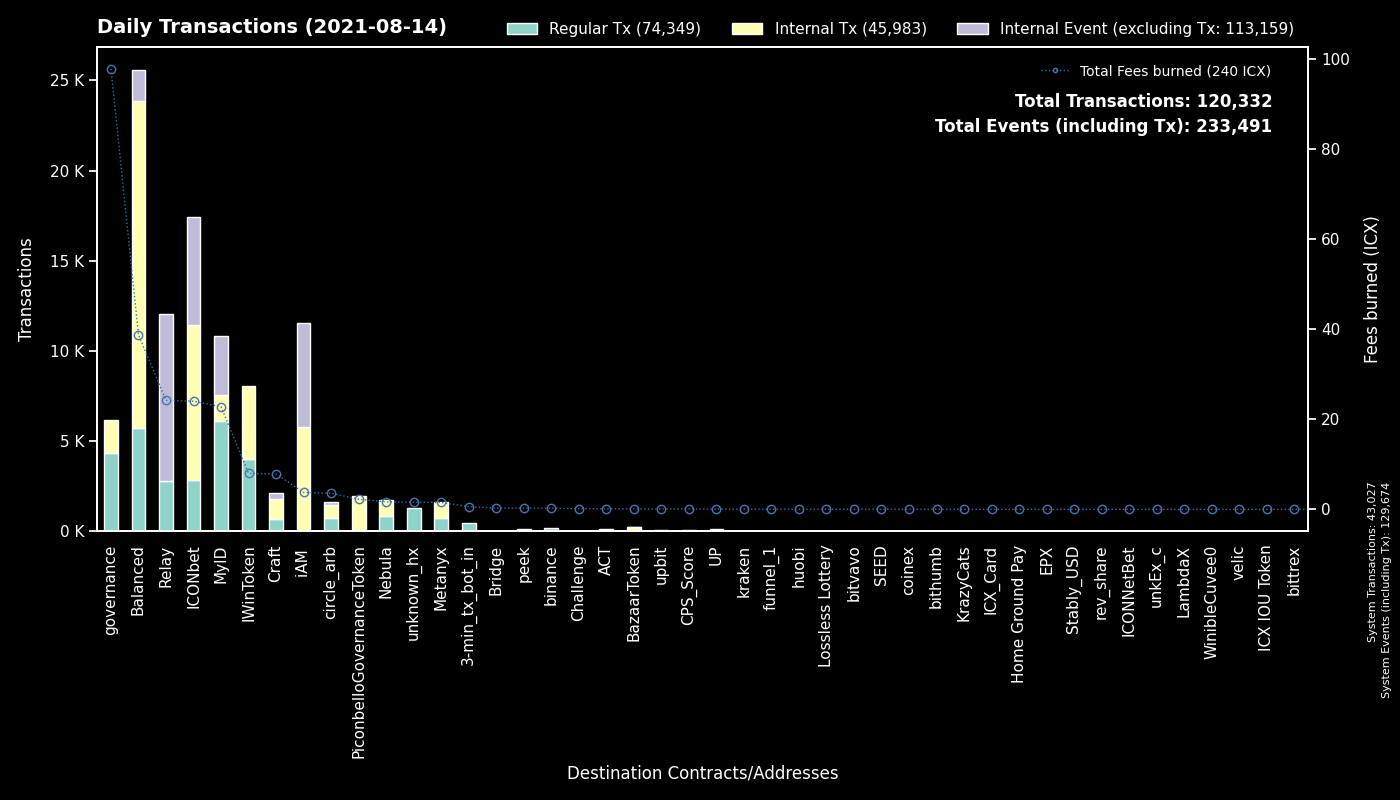

The file beside this chart, header and first rows:
to, Regular Tx, Fees burned, to_def, Internal Tx, Internal Event (excluding Tx), group
System, 43027, 0.0, System, 0, 86647, System
cx00000000000000000000000000000000000000…, 4329, 97.85, governance, 1846, 0, governance
cx993810b4523ab6b1658925d8d6c234f286adbd…, 4022, 7.98, IWinToken, 4054, 0, IWinToken
cx9e3cadcc1a4be3323ea23371b84575abb32703…, 3209, 6.129, MyID_1, 0, 3229, MyID
cx2ccc0c98ab5c2709cfc2c1512345baa99ea410…, 1457, 5.546, Relay_2, 0, 0, Relay
hx037c73025819e490e9a01a7e954f9b46d89b02…, 1455, 2.323, MyID_related, 0, 0, MyID
cx694e8c9f1a05c8c3719f30d46b97697960e428…, 1389, 12.53, MyID_2, 1397, 0, MyID
cx087b4164a87fdfb7b714f3bafe9dfb050fd6b1…, 1337, 18.66, Relay_1, 0, 9251, Relay
cx10d59e8103ab44635190bd4139dbfd682fa2d0…, 1161, 2.528, balanced_rewards, 2174, 40, Balanced
cxf61cd5a45dc9f91c15aa65831a30a90d59a096…, 1098, 4.963, balanced_baln, 2194, 441, Balanced
cx299d88908ab371d586c8dfe0ed42899a899e6e…, 827, 11.07, ICONbet? Levels, 2684, 1294, ICONbet
cx38fd2687b202caf4bd1bda55223578f39dbb65…, 807, 4.403, ICONbet? Mini Roulette(new), 2444, 1622, ICONbet
cx369a5f4ce4f4648dfc96ba0c8229be0693b4ec…, 751, 1.526, Metanyx, 861, 0, Metanyx
cx203d9cd2a669be67177e997b8948ce2c35caff…, 728, 13.41, balanced_dividends, 5098, 0, Balanced
cx88fd7df7ddff82f7cc735c871dc519838cb235…, 676, 4.192, balanced_bnUSD, 2176, 443, Balanced
cx2609b924e33ef00b648a409245c7ea394c4678…, 666, 6.475, balanced_sicx, 2059, 378, Balanced
cx334beb9a6cde3bf1df045869447488e0de31df…, 645, 2.987, circle_arb_1, 577, 144, circle_arb
cx9fda786d3e7965ed9dc01321c85026653d6a5f…, 592, 4.642, ICONbet? Jungle Jackpot, 1590, 1192, ICONbet
cx57d7acf8b5114b787ecdd99ca460c2272e4d91…, 544, 1.07, NebulaPlanetToken, 607, 0, Nebula
cxa0af3165c08318e988cb30993b3048335b94af…, 532, 1.8, balanced_dex, 1543, 0, Balanced
hx11de4e28be4845de3ea392fd8d758655bf766c…, 481, 0.6012, 3-min_tx_bot_in, 0, 0, 3-min_tx_bot_in
cx66d4d90f5f113eba575bf793570135f9b10cec…, 451, 3.117, balanced_loans, 2152, 439, Balanced
cx82c8c091b41413423579445032281bca5ac14f…, 424, 4.787, Craft, 409, 344, Craft
cx9c4698411c6d9a780f605685153431dcda0460…, 238, 3.075, Auction, 711, 0, Craft
cxb0b6f777fba13d62961ad8ce11be7ef6c4b2bc…, 215, 1.301, ICONbet? DAOdice(new), 831, 645, ICONbet
cx44250a12074799e26fdeee75648ae47e2cc842…, 178, 0.7324, balanced_governance, 162, 0, Balanced
hxc4193cda4a75526bf50896ec242d6713bb6b02…, 160, 0.2, binance_hot, 0, 0, binance
cx4bfc45b11cf276bb58b3669076d99bc6b3e4e3…, 149, 0.317, NebulaTokenClaiming, 158, 0, Nebula
cx943cf4a4e4e281d82b15ae0564bbdcbf8114b3…, 139, 0.2785, NebulaSpaceshipToken, 153, 0, Nebula
cxd47f7d943ad76a0403210501dab03d4daf1f68…, 133, 0.8472, ICONbet? Blackjack, 164, 336, ICONbet
cx26b5b9990e78c6afe4f9d30776a43b1c19f7d8…, 132, 0.8977, ICONbet? Sic Bo, 360, 465, ICONbet
cxaf244cf3c7164fe6f996f398a9d99c4d4a85cf…, 118, 0.9484, balanced_airdrip, 230, 0, Balanced
cx5d6e1482434085f30660efe30573304d629270…, 109, 0.72, ICONbet? Baccarat, 426, 396, ICONbet
cx43e2eec79eb76293c298f2b17aec06097be606…, 107, 0.5984, balanced_staking, 321, 0, Balanced
cx9df59cf2c7dc7ae2dbdec4a10b295212595f23…, 79, 0.5721, circle_arb_2, 168, 42, circle_arb
cxba62bb61baf8dd8b6a04633fe33806547785a0…, 67, 1.823, MyID_3, 67, 0, MyID
cx502c47463314f01e84b1b203c315180501eb24…, 64, 0.126, ACT, 57, 0, ACT
cxcb0607db5ac8f931024542e567023ade38c5fb…, 43, 0.1184, BazaarToken, 184, 6, BazaarToken
hx68646780e14ee9097085f7280ab137c3633b4b…, 38, 0.0475, kraken_hot, 0, 0, kraken
cx14002628a4599380f391f708843044bc93dce2…, 36, 3.75, iAM Div, 5761, 5767, iAM
cxcaef4255ec5cb784594655fa5ff62ce09a4f8d…, 35, 0.1853, peek_3, 35, 0, peek
cx9f4ab72f854d3ccdc59aa6f2c3e2215dd62e87…, 31, 0.08882, CPS_Score, 31, 0, CPS_Score
cxc0b5b52c9f8b4251a47e91dda3bd61e5512cd7…, 28, 0.08172, TapToken, 78, 0, ICONbet
hx294c5d0699615fc8d92abfe464a2601612d11b…, 27, 0.03375, funnel_1, 0, 0, funnel_1
hx4a01996877ac535a63e0107c926fb60f1d33c5…, 27, 0.03375, upbit_hot3, 0, 0, upbit
cxcc711062b732ed14954008da8a5b5193b4d486…, 24, 0.04128, peek_1, 0, 0, peek
cxa89982990826b66d86ef31275e93275dfddabf…, 24, 0.04128, peek_2, 0, 0, peek
hxdccc15fb9302583a7c3dedeed1e0ab63d4130a…, 21, 0.02625, unknown_hx, 0, 0, unknown_hx
hxd9fb974459fe46eb9d5a7c438f17ae6e75c0f2…, 21, 0.02625, huobi, 0, 0, huobi
hx9f3f5b8dc13f8d873d596f63bba6f83a854069…, 20, 0.025, unknown_hx, 0, 0, unknown_hx
hxa390d24fdcba68515b492ffc553192802706a1…, 19, 0.02375, bitvavo_hot, 0, 0, bitvavo
hxf2b4e7eab4f14f49e5dce378c2a0389c379ac6…, 18, 0.0225, upbit_hot5, 0, 0, upbit
hx6332c8a8ce376a5fc7f976d1bc4805a5d8bf13…, 18, 0.0225, upbit_hot1, 0, 0, upbit
hx3881f2ba4e3265a11cf61dd68a571083c7c7e6…, 17, 0.02125, coinex, 0, 0, coinex
hxfdb57e23c32f9273639d6dda45068d85ee43fe…, 11, 0.01375, upbit_hot2, 0, 0, upbit
hx387f3016ee2e5fb95f2feb5ba36b0578d5a4b8…, 10, 0.0125, binance?sweeper_21, 0, 0, binance
cx0cf826b9756e5a69f1f83a7717a2f2d8156940…, 10, 0.06223, uTAP, 110, 0, UP
cxc6bb033f9d0b2d921887040b0674e7ceec1b76…, 9, 0.0241, Lossless Lottery, 14, 0, Lossless Lottery
hxd79f2abb8ebd015a7d00e1cca035fdff47f582…, 9, 0.01125, unknown_hx, 0, 0, unknown_hx
hx3babc776977e217427137d19ab08e4bcb21c5d…, 9, 0.01125, unknown_hx, 0, 0, unknown_hx
... 1,015 more rows
